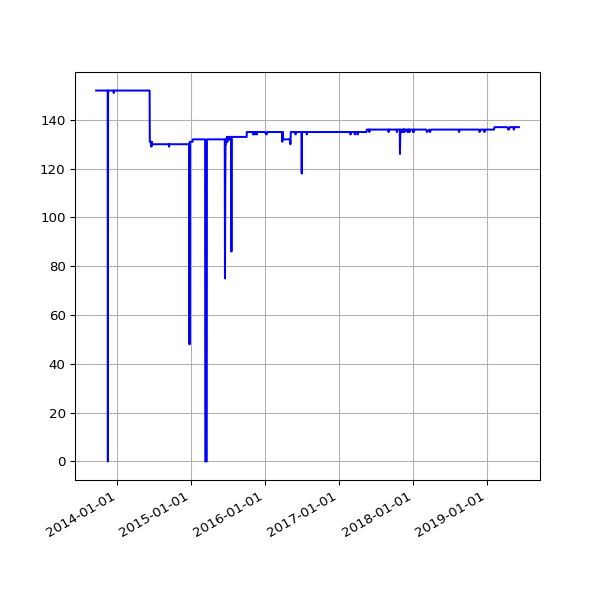

The data file committed next to this chart (first rows):
date, value
2013-09-19 02:16:07 +0100, 152
2013-09-20 02:42:51 +0100, 152
2013-09-21 02:35:34 +0100, 152
2013-09-22 02:42:30 +0100, 152
2013-09-23 14:45:25 +0100, 152
2013-09-24 02:24:38 +0100, 152
2013-09-25 02:24:18 +0100, 152
2013-09-25 11:14:19 +0100, 152
2013-09-25 15:24:36 +0100, 152
2013-09-26 02:28:48 +0100, 152
2013-09-27 03:04:57 +0100, 152
2013-09-28 02:34:11 +0100, 152
2013-09-29 02:37:28 +0100, 152
2013-09-30 02:41:33 +0100, 152
2013-10-01 02:48:10 +0100, 152
2013-10-02 02:40:18 +0100, 152
2013-10-03 02:50:49 +0100, 152
2013-10-04 02:42:18 +0100, 152
2013-10-05 02:35:24 +0100, 152
2013-10-06 02:35:14 +0100, 152
2013-10-07 02:36:02 +0100, 152
2013-10-08 02:48:25 +0100, 152
2013-10-09 02:44:15 +0100, 152
2013-10-10 02:42:47 +0100, 152
2013-10-11 02:43:24 +0100, 152
2013-10-12 02:36:46 +0100, 152
2013-10-13 02:34:49 +0100, 152
2013-10-16 02:38:31 +0100, 152
2013-10-17 02:38:11 +0100, 152
2013-10-18 03:54:04 +0100, 152
2013-10-19 04:22:37 +0100, 152
2013-10-20 03:47:14 +0100, 152
2013-10-21 03:33:15 +0100, 152
2013-10-22 03:54:27 +0100, 152
2013-10-23 04:08:12 +0100, 152
2013-10-24 03:23:20 +0100, 152
2013-10-25 03:49:11 +0100, 152
2013-10-26 02:58:11 +0100, 152
2013-10-27 04:56:02 +0000, 152
2013-10-28 03:29:04 +0000, 152
2013-10-29 03:34:38 +0000, 152
2013-10-30 03:44:23 +0000, 152
2013-10-31 04:16:06 +0000, 152
2013-11-01 19:13:36 +0000, 152
2013-11-04 10:02:58 +0000, 152
2013-11-05 03:51:50 +0000, 152
2013-11-06 03:39:36 +0000, 152
2013-11-07 03:44:18 +0000, 152
2013-11-08 03:49:56 +0000, 152
2013-11-09 04:02:57 +0000, 152
2013-11-10 03:28:18 +0000, 152
2013-11-11 03:43:31 +0000, 152
2013-11-12 04:09:49 +0000, 152
2013-11-13 04:17:11 +0000, 152
2013-11-14 03:34:20 +0000, 152
2013-11-15 03:40:17 +0000, 152
2013-11-16 03:32:06 +0000, 0
2013-11-17 03:26:32 +0000, 152
2013-11-18 03:40:30 +0000, 152
2013-11-19 03:32:58 +0000, 152
... 1,504 more rows
